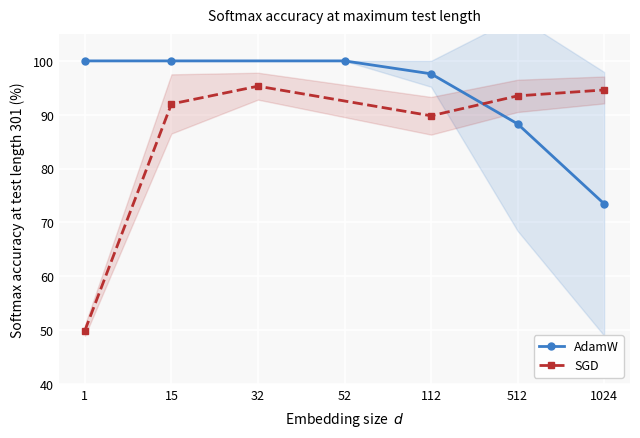

This chart was generated by the following Python code:
"""
Figure 1 — Optimizer × Capacity
Softmax accuracy at test length 301 across embedding sizes (10 seeds each).
SGD plateaus ~95% regardless of capacity; AdamW peaks at d≤52 then degrades.

Data source: run main.py with --optim AdamW/SGD across --emb-size values,
collect softmax_acc from results dict at test_seq_len=301.
"""

import numpy as np
import matplotlib.pyplot as plt
import matplotlib.ticker as ticker

# ── Raw per-seed results at test length 301 ──────────────────────────────────


adamw_raw = {
    1:    [100.0] * 10,
    15:   [100.0] * 10,
    52:   [100.0] * 10,
    112:  [100.0, 95.5, 100.0, 95.0, 100.0, 95.0, 95.5, 100.0, 95.0, 100.0],
    512:  [100.0, 100.0, 100.0, 46.0, 100.0, 100.0, 100.0, 83.0, 54.0, 100.0],
    1024: [100.0, 93.5, 95.0, 54.0, 100.0, 54.0, 46.0, 46.0, 46.0, 100.0],
}

# SGD: means and std-devs read from original bar-chart figure
sgd_data = {
    1:    (49.9, 1.0),
    15:   (92.0, 5.5),
    32:   (95.3, 2.5),
    112:  (89.8, 3.5),
    512:  (93.5, 3.0),
    1024: (94.6, 2.5),
}

# ── Derived stats ─────────────────────────────────────────────────────────────
adamw_sizes = [1, 15, 52, 112, 512, 1024]
adamw_means = [np.mean(adamw_raw[d]) for d in adamw_sizes]
adamw_stds  = [np.std(adamw_raw[d])  for d in adamw_sizes]

sgd_sizes = [1, 15, 32, 112, 512, 1024]
sgd_means = [sgd_data[d][0] for d in sgd_sizes]
sgd_stds  = [sgd_data[d][1] for d in sgd_sizes]

# ── Shared x-axis (all embedding sizes, evenly spaced) ───────────────────────
x_labels = [1, 15, 32, 52, 112, 512, 1024]
x_pos    = {d: i for i, d in enumerate(x_labels)}

adamw_x = [x_pos[d] for d in adamw_sizes]
sgd_x   = [x_pos[d] for d in sgd_sizes]

# ── Plot ──────────────────────────────────────────────────────────────────────
blue = '#3b7dc8'
red  = '#b83030'

fig, ax = plt.subplots(figsize=(6.5, 4.5), dpi=150)
ax.set_facecolor('#f8f8f8')
fig.patch.set_facecolor('white')
ax.grid(True, color='white', linewidth=1.2, zorder=0)
for spine in ax.spines.values():
    spine.set_visible(False)

# AdamW
ax.plot(adamw_x, adamw_means, color=blue, linewidth=2,
        marker='o', markersize=5, label='AdamW', zorder=3)
ax.fill_between(adamw_x,
    np.array(adamw_means) - np.array(adamw_stds),
    np.array(adamw_means) + np.array(adamw_stds),
    color=blue, alpha=0.15, zorder=2)

# SGD
ax.plot(sgd_x, sgd_means, color=red, linewidth=2, linestyle='--',
        marker='s', markersize=5, label='SGD', zorder=3)
ax.fill_between(sgd_x,
    np.array(sgd_means) - np.array(sgd_stds),
    np.array(sgd_means) + np.array(sgd_stds),
    color=red, alpha=0.15, zorder=2)

ax.set_xticks(list(range(len(x_labels))))
ax.set_xticklabels([str(d) for d in x_labels], fontsize=9)
ax.set_xlabel('Embedding size  $d$', fontsize=10, labelpad=6)
ax.set_ylabel('Softmax accuracy at test length 301 (%)', fontsize=10, labelpad=6)
ax.set_ylim(40, 105)
ax.yaxis.set_major_locator(ticker.MultipleLocator(10))
ax.tick_params(axis='both', labelsize=9, length=0)
ax.set_title('Softmax accuracy at maximum test length', fontsize=10, pad=10)
ax.legend(fontsize=9, framealpha=0.9, edgecolor='#cccccc', loc='lower right')

plt.tight_layout()
plt.savefig('fig1_optimizer_capacity.png', dpi=150, bbox_inches='tight', facecolor='white')
plt.show()
